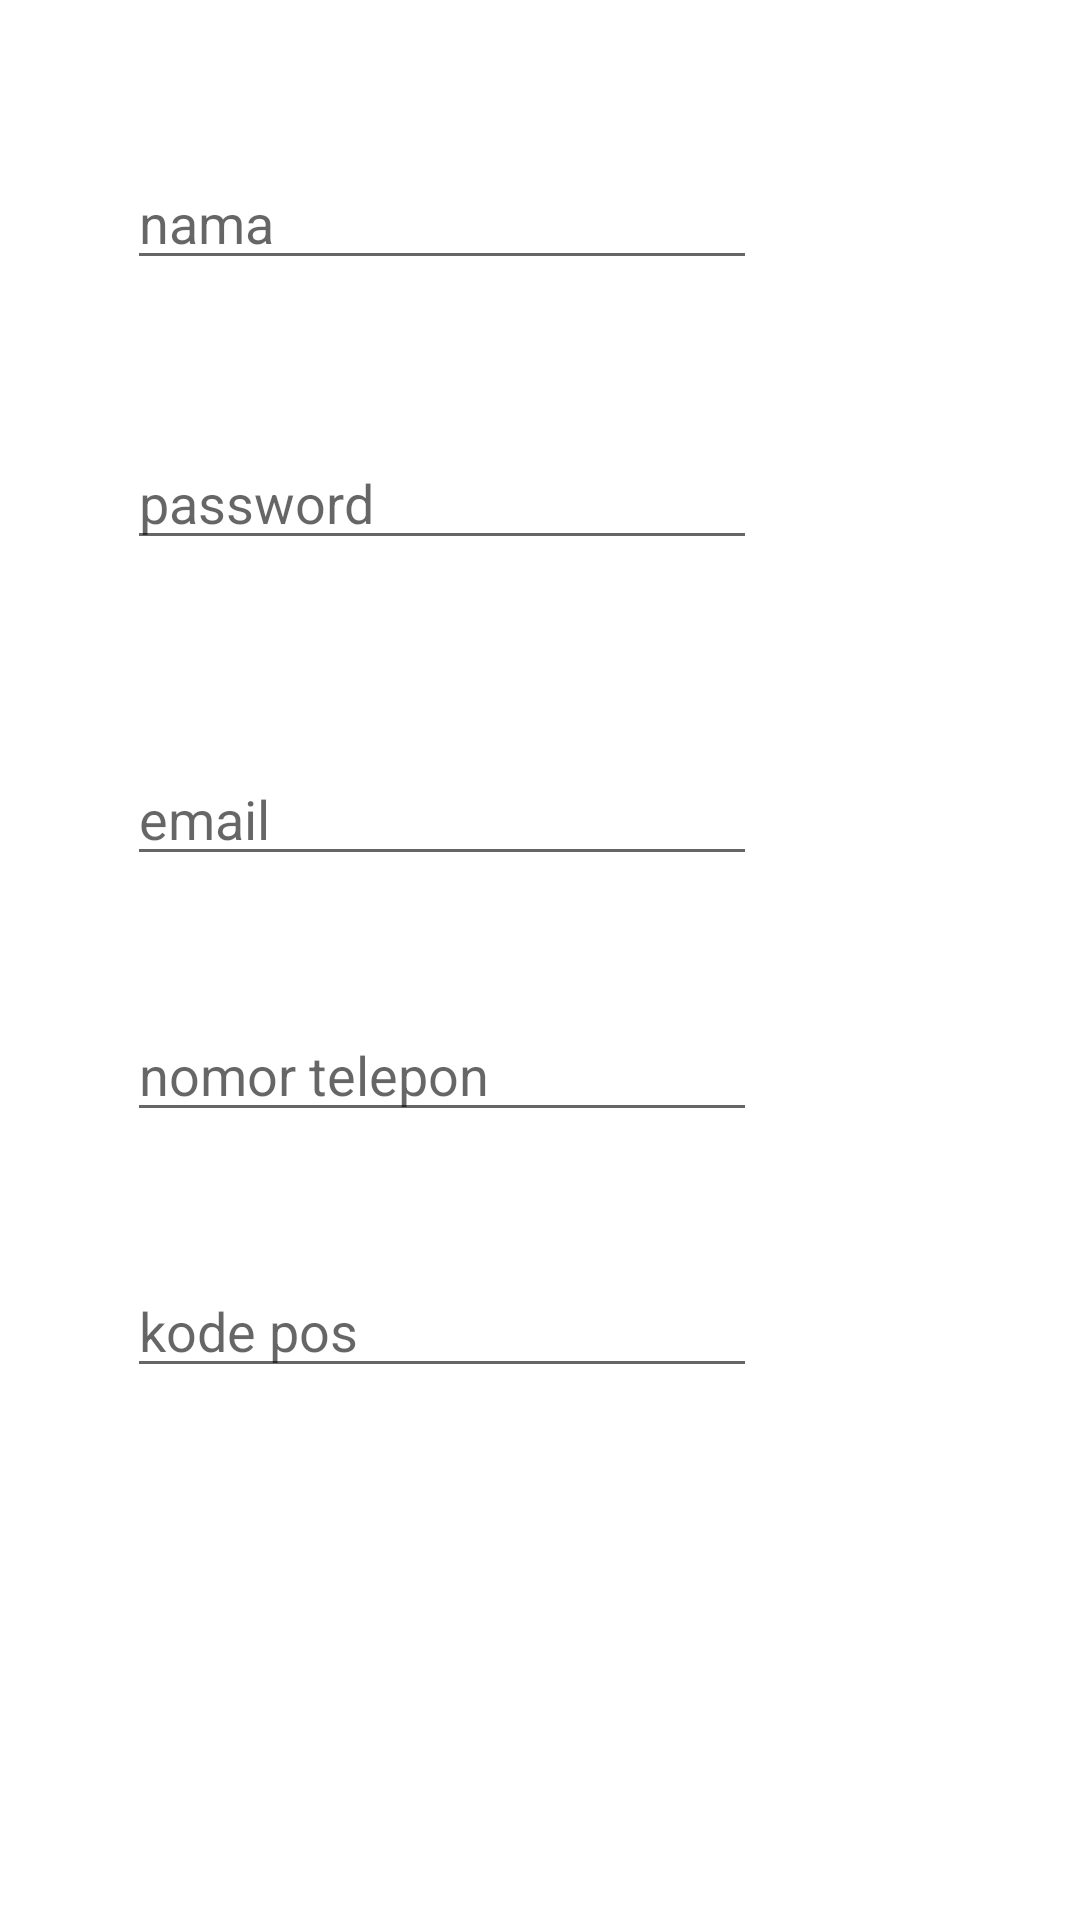

Write the Android layout XML for this screen, with the resource values it uses.
<!-- AndroidManifest.xml: application theme Theme.Pioneer -->
<!-- res/layout/activity_formulir.xml -->
<?xml version="1.0" encoding="utf-8"?>
<androidx.constraintlayout.widget.ConstraintLayout xmlns:android="http://schemas.android.com/apk/res/android"
    xmlns:app="http://schemas.android.com/apk/res-auto"
    xmlns:tools="http://schemas.android.com/tools"
    android:layout_width="match_parent"
    android:layout_height="match_parent"
    tools:context=".formulir">

    <EditText
        android:id="@+id/editTextTextPersonName"
        android:layout_width="wrap_content"
        android:layout_height="wrap_content"
        android:layout_marginTop="52dp"
        android:ems="10"
        android:hint="nama"
        android:inputType="textPersonName"
        android:text=""
        app:layout_constraintEnd_toEndOf="parent"
        app:layout_constraintHorizontal_bias="0.283"
        app:layout_constraintStart_toStartOf="parent"
        app:layout_constraintTop_toTopOf="parent" />

    <EditText
        android:id="@+id/editTextTextPassword"
        android:layout_width="wrap_content"
        android:layout_height="wrap_content"
        android:layout_marginTop="52dp"
        android:ems="10"
        android:hint="password"
        android:inputType=""
        app:layout_constraintEnd_toEndOf="parent"
        app:layout_constraintHorizontal_bias="0.283"
        app:layout_constraintStart_toStartOf="parent"
        app:layout_constraintTop_toBottomOf="@+id/editTextTextPersonName" />

    <EditText
        android:id="@+id/editTextTextEmailAddress"
        android:layout_width="wrap_content"
        android:layout_height="wrap_content"
        android:layout_marginTop="64dp"
        android:ems="10"
        android:hint="email"
        android:inputType="textEmailAddress"
        app:layout_constraintEnd_toEndOf="parent"
        app:layout_constraintHorizontal_bias="0.283"
        app:layout_constraintStart_toStartOf="parent"
        app:layout_constraintTop_toBottomOf="@+id/editTextTextPassword" />

    <EditText
        android:id="@+id/editTextPhone"
        android:layout_width="wrap_content"
        android:layout_height="wrap_content"
        android:layout_marginTop="44dp"
        android:ems="10"
        android:hint="nomor telepon"
        android:inputType="phone"
        app:layout_constraintEnd_toEndOf="parent"
        app:layout_constraintHorizontal_bias="0.283"
        app:layout_constraintStart_toStartOf="parent"
        app:layout_constraintTop_toBottomOf="@+id/editTextTextEmailAddress" />

    <EditText
        android:id="@+id/editTextTextPostalAddress"
        android:layout_width="wrap_content"
        android:layout_height="wrap_content"
        android:layout_marginTop="44dp"
        android:ems="10"
        android:hint="kode pos"
        android:inputType="textPostalAddress"
        app:layout_constraintEnd_toEndOf="parent"
        app:layout_constraintHorizontal_bias="0.283"
        app:layout_constraintStart_toStartOf="parent"
        app:layout_constraintTop_toBottomOf="@+id/editTextPhone" />
</androidx.constraintlayout.widget.ConstraintLayout>
<!-- resources referenced by this layout -->
<resources>
  <style name="Theme.Pioneer" parent="Theme.MaterialComponents.DayNight.DarkActionBar">
          
          <item name="colorPrimary">@color/purple_500</item>
          <item name="colorPrimaryVariant">@color/purple_700</item>
          <item name="colorOnPrimary">@color/white</item>
          
          <item name="colorSecondary">@color/teal_200</item>
          <item name="colorSecondaryVariant">@color/teal_700</item>
          <item name="colorOnSecondary">@color/black</item>
          
          <item name="android:statusBarColor" tools:targetApi="l">?attr/colorPrimaryVariant</item>
          
      </style>
  <!-- not gathered from this repository: default colours our renderer supplied (Android Studio template values) -->
  <color name="purple_500">#FF6200EE</color>
  <color name="purple_700">#FF3700B3</color>
  <color name="teal_200">#FF03DAC5</color>
  <color name="teal_700">#FF018786</color>
  <color name="black">#FF000000</color>
  <color name="white">#FFFFFFFF</color>
</resources>
